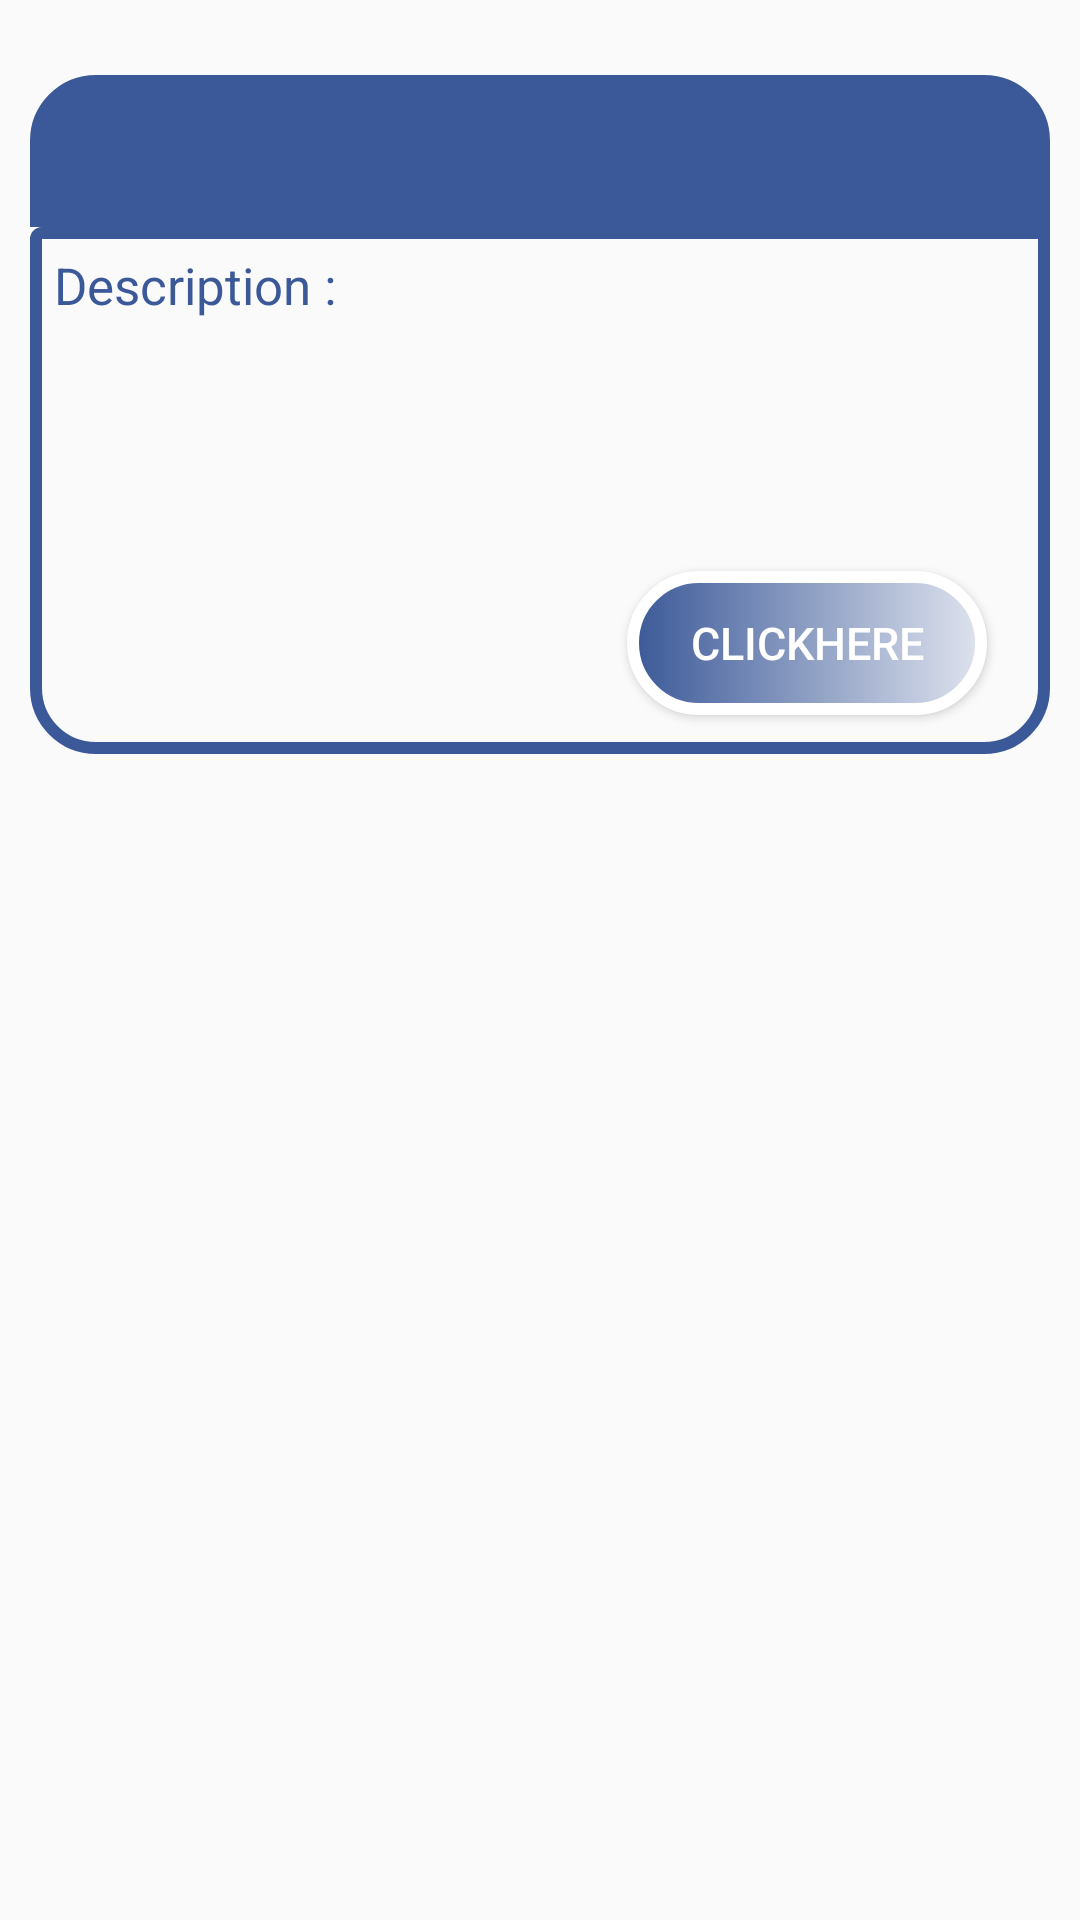

Produce the Android XML layout that renders to this screen, including the resource entries it uses.
<!-- AndroidManifest.xml: application theme AppTheme -->
<!-- res/layout/rss_view_items.xml -->
<?xml version="1.0" encoding="utf-8"?>
<android.support.constraint.ConstraintLayout
    xmlns:android="http://schemas.android.com/apk/res/android"
    xmlns:tools="http://schemas.android.com/tools"
    android:layout_width="match_parent"
    android:layout_height="wrap_content">


    <LinearLayout
        android:id="@+id/itemsView"
        android:layout_width="match_parent"
        android:layout_height="wrap_content"
        android:height="300dp"
        android:elevation="40dp"
        android:orientation="vertical"
        android:paddingHorizontal="10dp"
        android:paddingVertical="5dp"
        tools:layout_editor_absoluteX="64dp"
        tools:layout_editor_absoluteY="42dp"
        tools:ignore="MissingConstraints">

        <TextView
            android:id="@+id/itemTitle"
            android:layout_width="match_parent"
            android:layout_height="wrap_content"
            android:layout_marginTop="20dp"
            android:layout_marginBottom="0dp"
            android:background="@drawable/title_shape"
            android:fontFamily='casual'
            android:padding="10dp"
            android:textColor="@color/lighto"
            android:textSize="20sp" />

        <LinearLayout
            android:layout_width="match_parent"
            android:layout_height="wrap_content"
            android:background="@drawable/card_content"
            android:elevation="20dp"
            android:orientation="vertical"
            android:padding="1dp"
            android:id="@+id/descriptionCard">

            <TextView
                android:id="@+id/de1"
                android:layout_width="match_parent"
                android:layout_height="wrap_content"
                android:elevation="30dp"
                android:padding="7dp"
                android:text="Description :"
                android:textColor="@color/darko"
                android:textSize="17sp" />
            <LinearLayout
                android:layout_width="match_parent"
                android:layout_height="wrap_content"
                android:orientation="horizontal"
                android:layout_marginBottom="0dp"
                android:weightSum="1.0">

                <TextView
                    android:id="@+id/itemDescription"
                    android:layout_height="wrap_content"
                    android:layout_width="0dp"
                    android:layout_weight="1"
                    android:padding="25dp"
                    android:textSize="20sp"/>


            </LinearLayout>


            <Button
                android:id="@+id/itemLink"
                android:layout_width="120dp"
                android:layout_height="wrap_content"
                android:layout_marginRight="20dp"
                android:layout_marginBottom="12dp"
                android:background="@drawable/clickme_button"
                android:padding="7dp"
                android:text="clickHere"
                android:textColor="#ffffff"
                android:textSize="15sp"
                android:layout_gravity="right"
                />

        </LinearLayout>

    </LinearLayout>

</android.support.constraint.ConstraintLayout>
<!-- resources referenced by this layout -->
<resources>
  <color name="darko">#3b5998</color>
  <color name="lighto">#dfe3ee</color>
  <!-- drawable card_content (drawable) -->
  <?xml version="1.0" encoding="utf-8"?>
  <shape xmlns:android="http://schemas.android.com/apk/res/android"
      android:shape="rectangle">
  
      // The width and color of the border
      <stroke
          android:width="4dp"
          android:color="@color/darko" />
  
      // The desired corner radius. reduce it to keep it less rounded
      <corners android:radius="20dp" />
  
      // Add your desired padding
      <padding
          android:left="20dp"
          android:top="10dp"
          android:right="20dp"
          android:bottom="10dp"    >
      </padding>
      <corners android:radius="20dp"
  
          android:topLeftRadius="2dp" android:topRightRadius="0dp"/>
  
  </shape>
  <!-- drawable clickme_button (drawable) -->
  <?xml version="1.0" encoding="utf-8"?>
  <shape xmlns:android="http://schemas.android.com/apk/res/android"
      android:shape="rectangle"
      >
  
  
      // The width and color of the border
      <stroke
          android:width="4dp"
          android:color="#ffffff"
          />
  
      // The desired corner radius. reduce it to keep it less rounded
      <corners android:radius="360dp" />
  
      // Add your desired padding
      <padding
          android:left="20dp"
          android:top="10dp"
          android:right="20dp"
          android:bottom="10dp"    >
      </padding>
  
      <gradient
  
          android:endColor="@color/lighto"
          android:startColor="@color/darko"
          android:type="linear" />
  
  </shape>
  <!-- drawable title_shape (drawable) -->
  <?xml version="1.0" encoding="utf-8"?>
  <shape xmlns:android="http://schemas.android.com/apk/res/android"
      android:shape="rectangle"
      >
      <solid android:color="@color/darko"/>
      // The width and color of the border
      <stroke
          android:width="4dp"
          android:color="@color/darko" />
  
      // The desired corner radius. reduce it to keep it less rounded
      <corners android:radius="360dp" />
  
      // Add your desired padding
      <padding
          android:left="20dp"
          android:top="10dp"
          android:right="20dp"
          android:bottom="10dp"    >
      </padding>
      <corners android:radius="20dp"
  
          android:bottomLeftRadius="0dp" android:bottomRightRadius="0dp" />
  
  </shape>
  <style name="AppTheme" parent="Theme.AppCompat.Light.DarkActionBar">
          
          <item name="colorPrimary">@color/darko</item>
          <item name="colorPrimaryDark">@color/darko</item>
          <item name="colorAccent">@color/darko</item>
      </style>
</resources>
